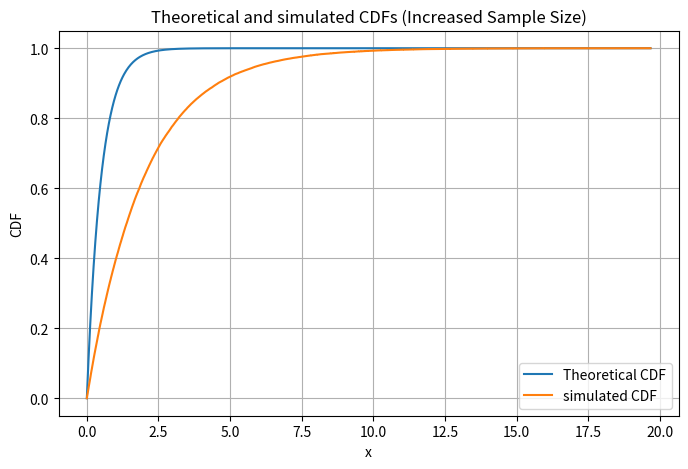

The matplotlib source for this figure:
import numpy as np
import matplotlib.pyplot as plt
from scipy.stats import expon

# Parameters
lambda_val = 2.0  # Change this to your desired lambda
sample_size = 100000  # Increased sample size

# Generate empirical data following the exponential distribution
u_values = np.random.rand(sample_size)
simulated_data = -lambda_val * np.log(1 - u_values)

# Calculate the theoretical CDF
x_theoretical = np.linspace(0, np.max(simulated_data), 1000)
theoretical_cdf = expon.cdf(x_theoretical, scale=1 / lambda_val)

# Calculate the simulated CDF
sorted_simulated_data = np.sort(simulated_data)
simulated_cdf = np.arange(1, sample_size + 1) / sample_size

# Plot CDFs
plt.figure(figsize=(8, 5))
plt.plot(x_theoretical, theoretical_cdf, label="Theoretical CDF")
plt.step(sorted_simulated_data, simulated_cdf, label="simulated CDF")

plt.xlabel("x")
plt.ylabel("CDF")
plt.legend()
plt.title("Theoretical and simulated CDFs (Increased Sample Size)")
plt.grid(True)
plt.show()

